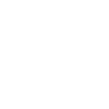
t = 0.00 s
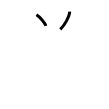
t = 2.00 s
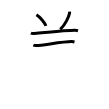
t = 4.00 s
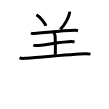
t = 6.00 s
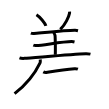
t = 8.00 s
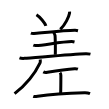
t = 10.00 s

The animated SVG that drew these frames (rendered in a browser with its animation timeline set to each time). Animation: 10 SMIL elements (animate=10); one cycle of 10.00 s.

<svg width="109px" height="109px" viewBox="0 0 px 109px" xmlns="http://www.w3.org/2000/svg" xmlns:xlink="http://www.w3.org/1999/xlink" xml:space="preserve" version="1.1"  baseProfile="full">
<path d="M36.45,14.83c3.33,1.96,8.6,8.07,9.43,11.12" style="fill:none;stroke:black;stroke-width:3;opacity:0">
  <animate attributeType="CSS" attributeName="opacity" from="0" to="1" begin="0s" dur="1s" repeatCount="0" fill="freeze" />
</path>
<path d="M69.56,11.52c0.03,0.42,0.05,1.09-0.05,1.69c-0.63,3.57-4.25,11.4-9.22,16.19" style="fill:none;stroke:black;stroke-width:3;opacity:0">
  <animate attributeType="CSS" attributeName="opacity" from="0" to="1" begin="1s" dur="1s" repeatCount="0" fill="freeze" />
</path>
<path d="M30.88,33.18c0.81,0.34,2.3,0.41,3.11,0.34c6.48-0.52,33.86-3.31,41.17-3.18c1.35,0.02,2.16,0.16,2.84,0.33" style="fill:none;stroke:black;stroke-width:3;opacity:0">
  <animate attributeType="CSS" attributeName="opacity" from="0" to="1" begin="2s" dur="1s" repeatCount="0" fill="freeze" />
</path>
<path d="M33.34,45.22c0.81,0.34,2.29,0.38,3.11,0.34c6.71-0.31,26.02-3.81,35.22-3.96c1.35-0.02,2.16,0.16,2.84,0.33" style="fill:none;stroke:black;stroke-width:3;opacity:0">
  <animate attributeType="CSS" attributeName="opacity" from="0" to="1" begin="3s" dur="1s" repeatCount="0" fill="freeze" />
</path>
<path d="M19.48,57.87c1.31,0.48,3.71,0.55,5.02,0.48C31.78,58,72.09,54,85.87,53.69c2.18-0.05,3.5,0.23,4.59,0.47" style="fill:none;stroke:black;stroke-width:3;opacity:0">
  <animate attributeType="CSS" attributeName="opacity" from="0" to="1" begin="4s" dur="1s" repeatCount="0" fill="freeze" />
</path>
<path d="M53.07,32.43c1.08,0.45,1.73,2.01,1.94,2.9s0.5,13.86,0.28,19.43" style="fill:none;stroke:black;stroke-width:3;opacity:0">
  <animate attributeType="CSS" attributeName="opacity" from="0" to="1" begin="5s" dur="1s" repeatCount="0" fill="freeze" />
</path>
<path d="M40.21,59.52c0.08,0.82,0.35,2.22-0.16,3.29c-3.39,7.13-11.46,19.87-25.49,30.84" style="fill:none;stroke:black;stroke-width:3;opacity:0">
  <animate attributeType="CSS" attributeName="opacity" from="0" to="1" begin="6s" dur="1s" repeatCount="0" fill="freeze" />
</path>
<path d="M43.28,71.86c0.78,0.45,3.34,0.6,4.13,0.46c3.69-0.61,20.99-3.15,27.19-3.62c1.21-0.09,2.31,0.09,3.31,0.47" style="fill:none;stroke:black;stroke-width:3;opacity:0">
  <animate attributeType="CSS" attributeName="opacity" from="0" to="1" begin="7s" dur="1s" repeatCount="0" fill="freeze" />
</path>
<path d="M60.03,72.54c0.83,1.09,0.83,1.75,0.83,2.62c0,6.11,0,12.3-0.21,18.41" style="fill:none;stroke:black;stroke-width:3;opacity:0">
  <animate attributeType="CSS" attributeName="opacity" from="0" to="1" begin="8s" dur="1s" repeatCount="0" fill="freeze" />
</path>
<path d="M33.25,96.32c0.76,0.28,3.06,0.18,4.34,0c13.02-1.79,34.24-3.07,46.84-3.48c2.07-0.07,4.55,0.46,5.58,0.9" style="fill:none;stroke:black;stroke-width:3;opacity:0">
  <animate attributeType="CSS" attributeName="opacity" from="0" to="1" begin="9s" dur="1s" repeatCount="0" fill="freeze" />
</path>
</svg>
